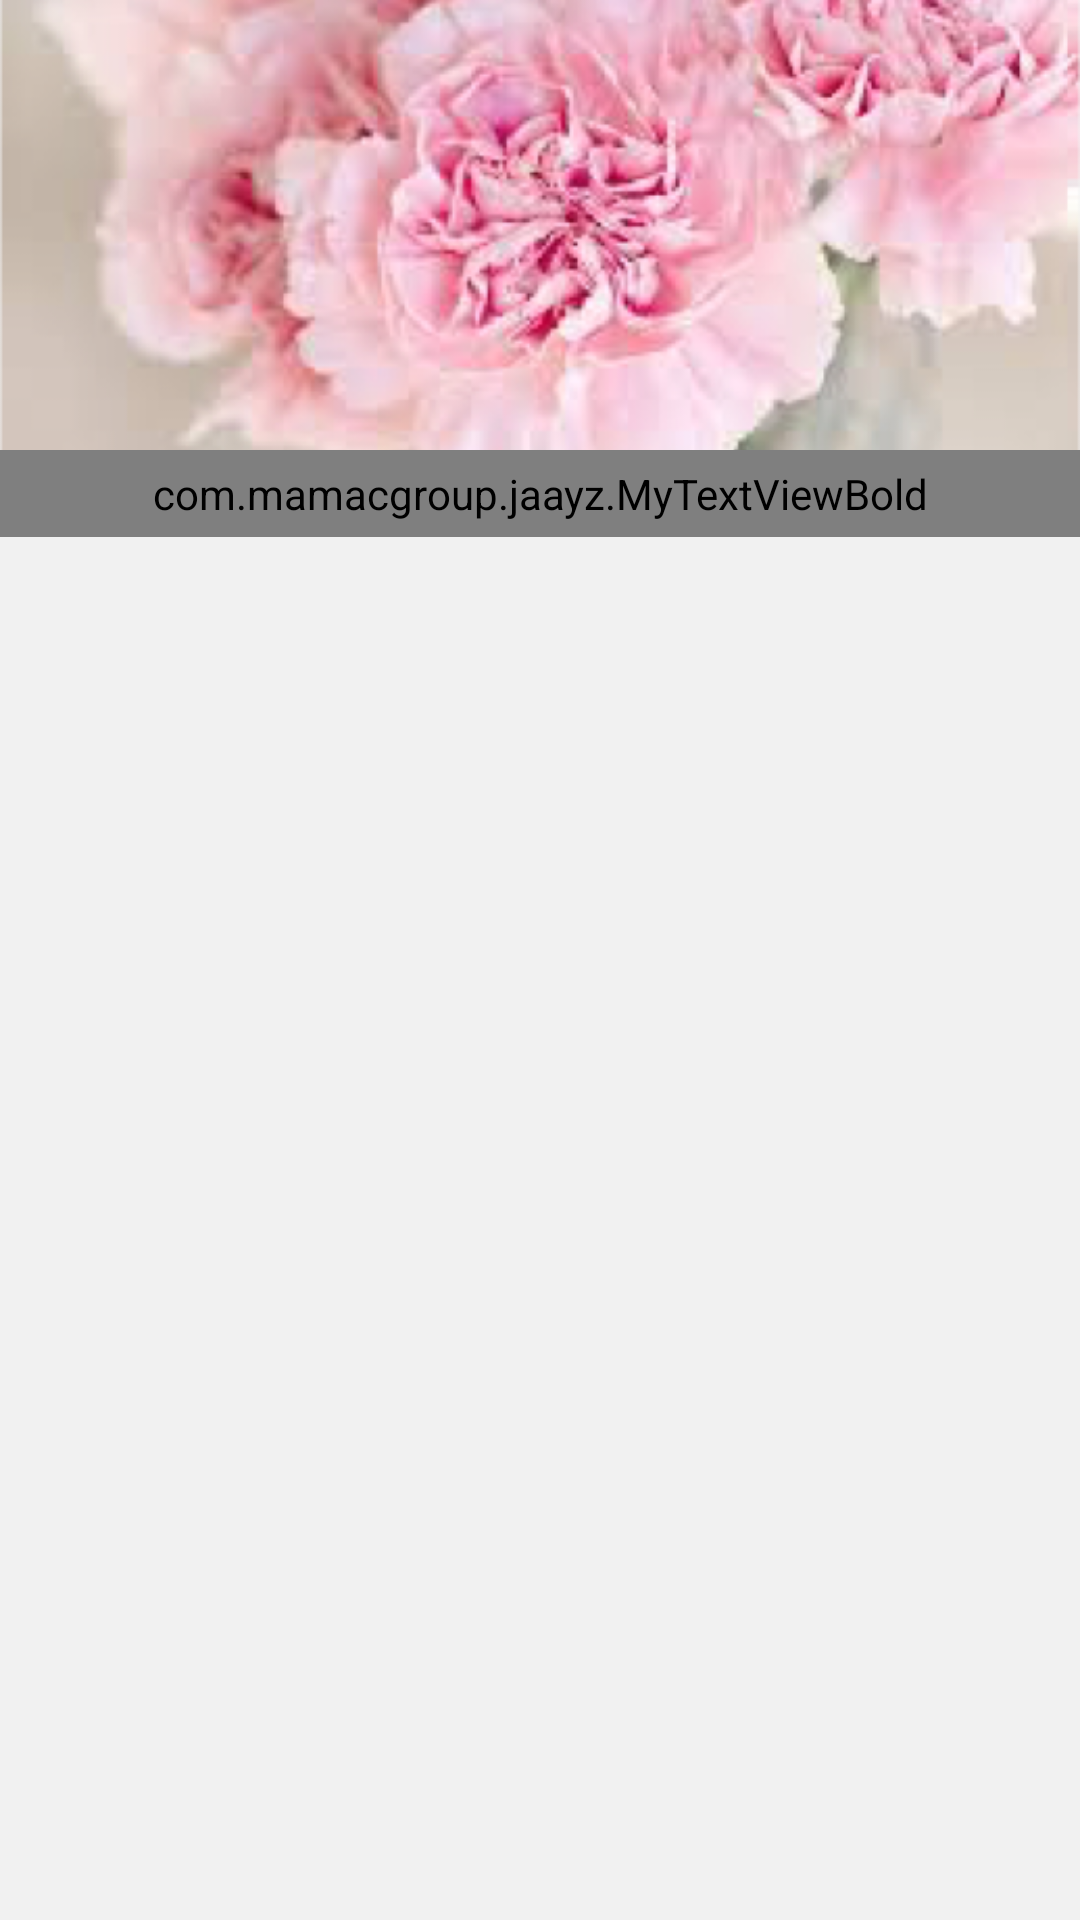

Layout XML and referenced resources for this Android screen:
<!-- AndroidManifest.xml: application theme AppTheme -->
<!-- res/layout/subcatgory_item.xml -->
<LinearLayout xmlns:android="http://schemas.android.com/apk/res/android"
    xmlns:app="http://schemas.android.com/apk/res-auto"
    xmlns:tools="http://schemas.android.com/tools"
    android:layout_width="match_parent"
    android:layout_height="wrap_content"
    android:layout_margin="2dp"
    android:orientation="vertical">

    <LinearLayout
        android:layout_width="match_parent"
        android:layout_height="match_parent"
        android:background="#f1f1f1"
        android:orientation="vertical">

        <ImageView
            android:id="@+id/sub_cat_item_img"
            android:layout_width="match_parent"
            android:layout_height="150dp"
            android:adjustViewBounds="true"
            android:scaleType="centerCrop"
            android:src="@drawable/category_sunglasses" />

        <com.mamacgroup.jaayz.MyTextViewBold
            android:id="@+id/sub_cat_tvv"
            android:layout_width="match_parent"
            android:layout_height="wrap_content"
            android:gravity="center"
            android:maxLines="2"
            android:minLines="2"
            android:padding="5dp"
            android:text="TextView"
            android:textColor="#303030" />
    </LinearLayout>
</LinearLayout>
<!-- resources referenced by this layout -->
<resources>
  <!-- drawable category_sunglasses: png bitmap (drawable, 263848 bytes) -->
  <style name="AppTheme" parent="Theme.AppCompat.Light.DarkActionBar">
          
          <item name="colorPrimary">@color/colorPrimary</item>
          <item name="colorPrimaryDark">@color/colorPrimaryDark</item>
          <item name="colorAccent">@color/colorAccent</item>
          <item name="windowActionBar">false</item>
      </style>
  <color name="colorPrimary">#c31a37</color>
  <color name="colorPrimaryDark">#ff203b</color>
  <color name="colorAccent">#c31a37</color>
</resources>
